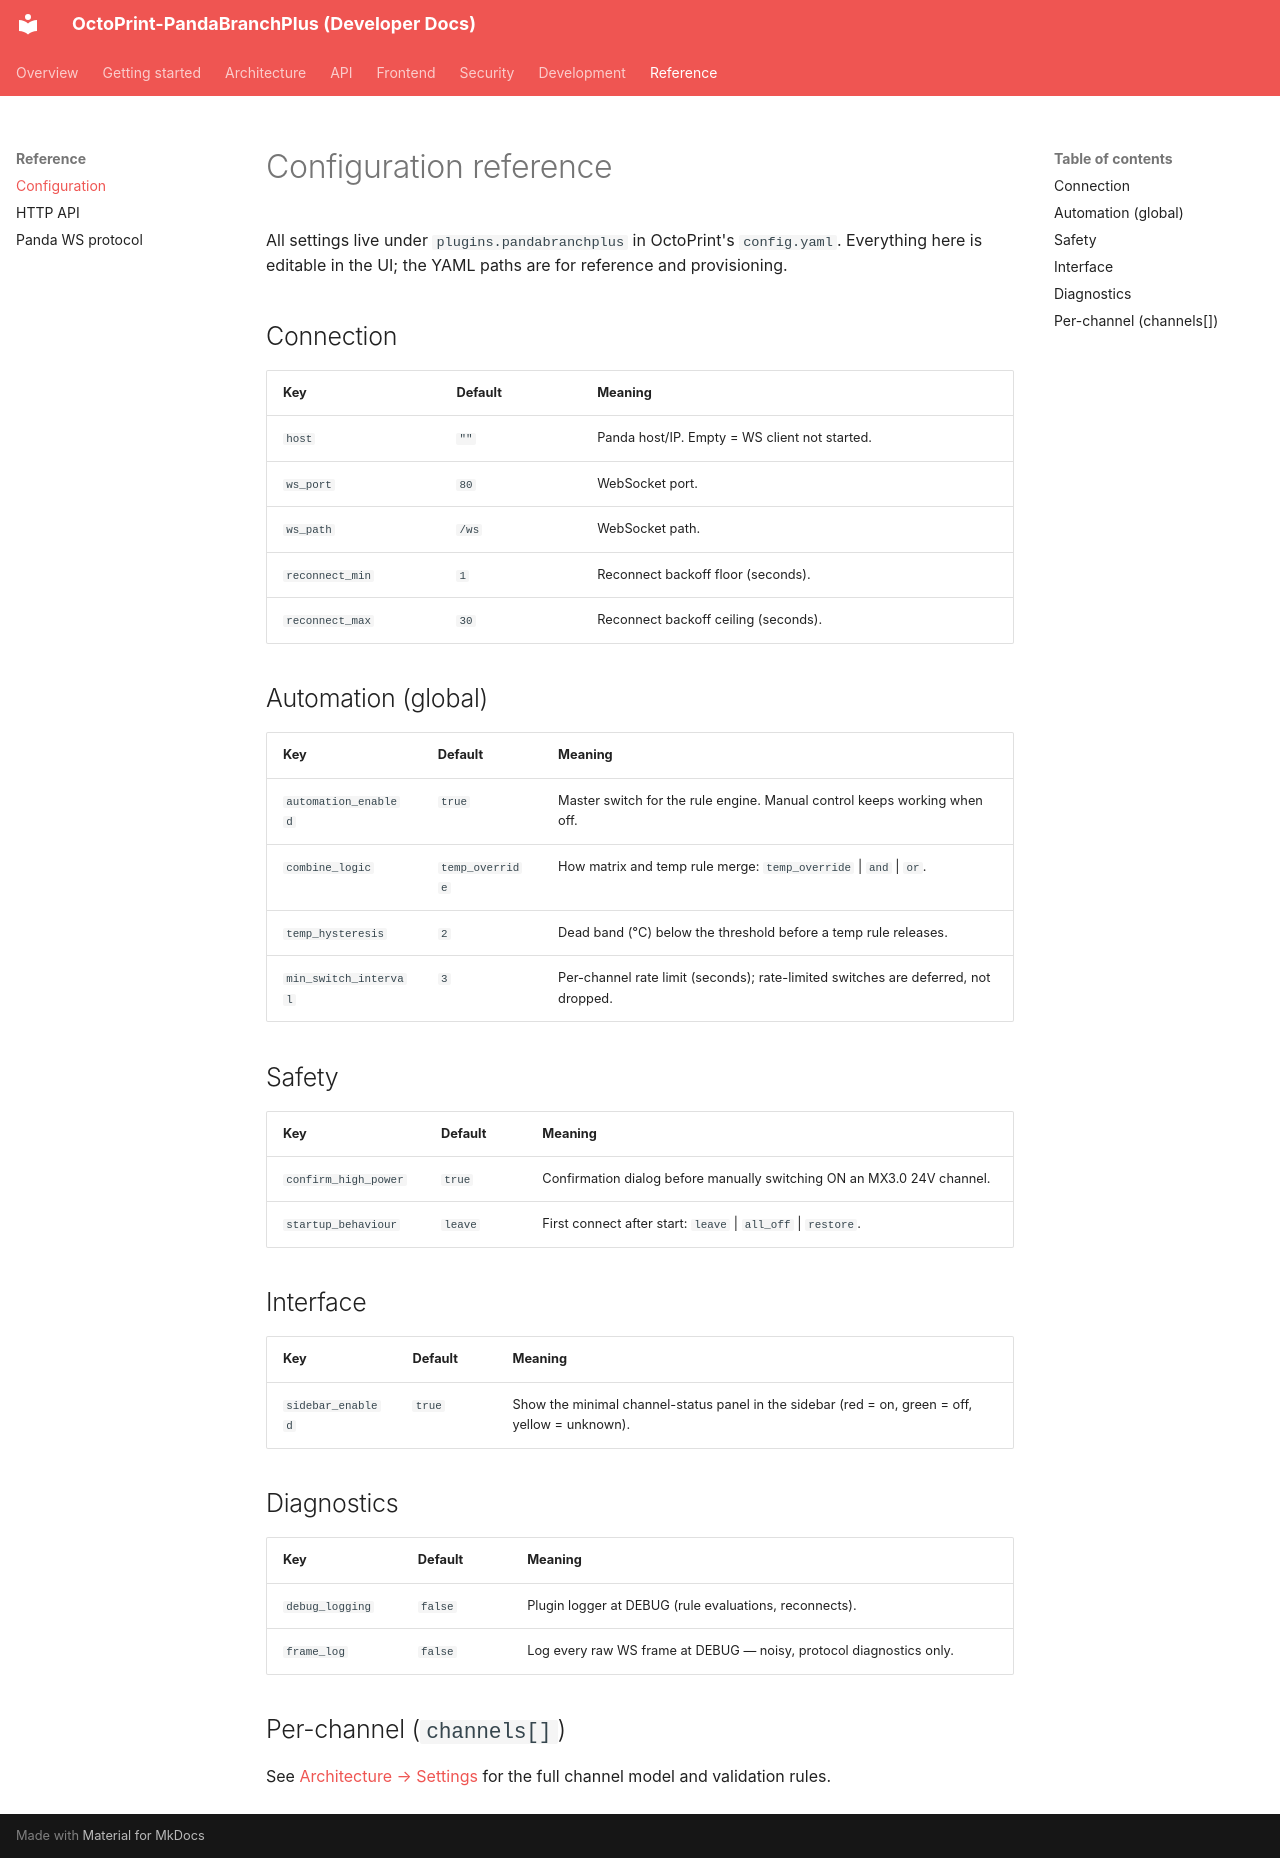

repository: Ajimaru/OctoPrint-PandaBranchPlus · page: reference/configuration/index.html · generator: mkdocs

# Configuration reference

All settings live under `plugins.pandabranchplus` in OctoPrint's
`config.yaml`. Everything here is editable in the UI; the YAML paths are for
reference and provisioning.

## Connection

| Key             | Default | Meaning                                       |
| --------------- | ------- | --------------------------------------------- |
| `host`          | `""`    | Panda host/IP. Empty = WS client not started. |
| `ws_port`       | `80`    | WebSocket port.                               |
| `ws_path`       | `/ws`   | WebSocket path.                               |
| `reconnect_min` | `1`     | Reconnect backoff floor (seconds).            |
| `reconnect_max` | `30`    | Reconnect backoff ceiling (seconds).          |

## Automation (global)

| Key                   | Default         | Meaning                                                                            |
| --------------------- | --------------- | ---------------------------------------------------------------------------------- |
| `automation_enabled`  | `true`          | Master switch for the rule engine. Manual control keeps working when off.          |
| `combine_logic`       | `temp_override` | How matrix and temp rule merge: `temp_override` \| `and` \| `or`.                  |
| `temp_hysteresis`     | `2`             | Dead band (°C) below the threshold before a temp rule releases.                    |
| `min_switch_interval` | `3`             | Per-channel rate limit (seconds); rate-limited switches are deferred, not dropped. |

## Safety

| Key                  | Default | Meaning                                                                |
| -------------------- | ------- | ---------------------------------------------------------------------- |
| `confirm_high_power` | `true`  | Confirmation dialog before manually switching ON an MX3.0 24V channel. |
| `startup_behaviour`  | `leave` | First connect after start: `leave` \| `all_off` \| `restore`.          |

## Interface

| Key               | Default | Meaning                                                                                         |
| ----------------- | ------- | ----------------------------------------------------------------------------------------------- |
| `sidebar_enabled` | `true`  | Show the minimal channel-status panel in the sidebar (red = on, green = off, yellow = unknown). |

## Diagnostics

| Key             | Default | Meaning                                                             |
| --------------- | ------- | ------------------------------------------------------------------- |
| `debug_logging` | `false` | Plugin logger at DEBUG (rule evaluations, reconnects).              |
| `frame_log`     | `false` | Log every raw WS frame at DEBUG — noisy, protocol diagnostics only. |

## Per-channel (`channels[]`)

See [Architecture → Settings](../architecture/settings.md) for the full
channel model and validation rules.
